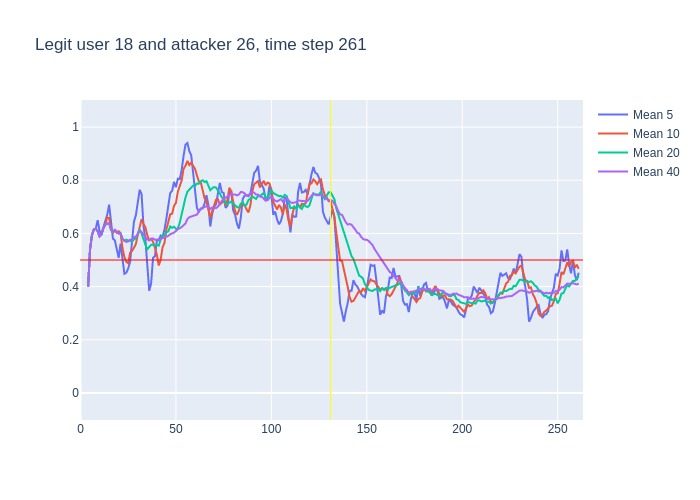

Data behind this chart, as committed beside it:
, time, confidence, avg_5_conf, avg_10_conf, avg_20_conf, avg_40_conf, real_user, predicted, user_count
0, 3, 0.4, , , , , 18, 18, 16
1, 4, 0.68, 0.4, 0.4, 0.4, 0.4, 18, 18, 16
2, 5, 0.7, 0.54, 0.54, 0.54, 0.54, 18, 18, 16
3, 6, 0.68, 0.5933, 0.5933, 0.5933, 0.5933, 18, 18, 16
4, 7, 0.63, 0.615, 0.615, 0.615, 0.615, 18, 18, 16
5, 8, 0.56, 0.618, 0.618, 0.618, 0.618, 18, 18, 16
6, 9, 0.47, 0.65, 0.6083, 0.6083, 0.6083, 18, 18, 16
7, 10, 0.65, 0.608, 0.5886, 0.5886, 0.5886, 18, 18, 16
8, 11, 0.81, 0.598, 0.5962, 0.5962, 0.5962, 18, 18, 16
9, 12, 0.75, 0.624, 0.62, 0.62, 0.62, 18, 18, 16
10, 13, 0.67, 0.648, 0.633, 0.633, 0.633, 18, 18, 16
11, 14, 0.66, 0.67, 0.66, 0.6364, 0.6364, 18, 18, 16
12, 15, 0.31, 0.708, 0.658, 0.6383, 0.6383, 18, 18, 16
13, 16, 0.51, 0.64, 0.619, 0.6131, 0.6131, 18, 18, 16
14, 17, 0.72, 0.58, 0.602, 0.6057, 0.6057, 18, 18, 16
15, 18, 0.47, 0.574, 0.611, 0.6133, 0.6133, 18, 18, 16
16, 19, 0.53, 0.534, 0.602, 0.6044, 0.6044, 18, 18, 16
17, 20, 0.58, 0.508, 0.608, 0.6, 0.6, 18, 18, 16
18, 21, 0.25, 0.562, 0.601, 0.5989, 0.5989, 18, 21, 16
19, 22, 0.41, 0.51, 0.545, 0.5805, 0.5805, 18, 18, 16
20, 23, 0.49, 0.448, 0.511, 0.572, 0.572, 18, 18, 16
21, 24, 0.61, 0.452, 0.493, 0.5765, 0.5681, 18, 18, 16
22, 25, 0.71, 0.468, 0.488, 0.573, 0.57, 18, 18, 16
23, 26, 0.57, 0.494, 0.528, 0.5735, 0.5761, 18, 18, 16
24, 27, 0.84, 0.558, 0.534, 0.568, 0.5758, 18, 18, 16
25, 28, 0.61, 0.644, 0.546, 0.5785, 0.5864, 18, 18, 16
26, 29, 0.87, 0.668, 0.56, 0.581, 0.5873, 18, 18, 16
27, 30, 0.93, 0.72, 0.594, 0.601, 0.5978, 18, 18, 16
28, 31, 0.49, 0.764, 0.629, 0.615, 0.6096, 18, 18, 16
29, 32, 0.24, 0.748, 0.653, 0.599, 0.6055, 18, 18, 16
30, 33, 0.36, 0.628, 0.636, 0.5735, 0.5933, 18, 23, 16
31, 34, 0.31, 0.578, 0.623, 0.558, 0.5858, 18, 17, 16
32, 35, 0.52, 0.466, 0.593, 0.5405, 0.5772, 18, 18, 16
33, 36, 0.63, 0.384, 0.574, 0.551, 0.5755, 18, 18, 16
34, 37, 0.72, 0.412, 0.58, 0.557, 0.5771, 18, 18, 16
35, 38, 0.39, 0.508, 0.568, 0.557, 0.5811, 18, 18, 16
36, 39, 0.61, 0.514, 0.546, 0.553, 0.5758, 18, 18, 16
37, 40, 0.52, 0.574, 0.52, 0.557, 0.5768, 18, 18, 16
38, 41, 0.72, 0.574, 0.479, 0.554, 0.5753, 18, 18, 16
39, 42, 0.7, 0.592, 0.502, 0.5775, 0.579, 18, 18, 16
40, 43, 0.52, 0.588, 0.548, 0.592, 0.582, 18, 18, 16
41, 44, 0.82, 0.614, 0.564, 0.5935, 0.585, 18, 18, 16
42, 45, 0.78, 0.656, 0.615, 0.604, 0.5885, 18, 18, 16
43, 46, 0.94, 0.708, 0.641, 0.6075, 0.5905, 18, 18, 16
44, 47, 0.74, 0.752, 0.672, 0.626, 0.597, 18, 18, 16
45, 48, 0.69, 0.76, 0.674, 0.621, 0.5998, 18, 18, 16
46, 49, 0.72, 0.794, 0.704, 0.625, 0.603, 18, 18, 16
47, 50, 0.94, 0.774, 0.715, 0.6175, 0.6092, 18, 18, 16
48, 51, 0.93, 0.806, 0.757, 0.618, 0.6165, 18, 18, 16
49, 52, 0.91, 0.804, 0.778, 0.64, 0.6195, 18, 18, 16
50, 53, 0.96, 0.838, 0.799, 0.6735, 0.6235, 18, 18, 16
51, 54, 0.93, 0.892, 0.843, 0.7035, 0.6308, 18, 18, 16
52, 55, 0.97, 0.934, 0.854, 0.7345, 0.6375, 18, 18, 16
53, 56, 0.78, 0.94, 0.873, 0.757, 0.654, 18, 18, 16
54, 57, 0.83, 0.91, 0.857, 0.7645, 0.6607, 18, 18, 16
55, 58, 0.59, 0.894, 0.866, 0.77, 0.6635, 18, 18, 16
56, 59, 0.59, 0.82, 0.856, 0.78, 0.6665, 18, 18, 16
57, 60, 0.69, 0.752, 0.843, 0.779, 0.668, 18, 18, 16
58, 61, 0.71, 0.696, 0.818, 0.7875, 0.6707, 18, 18, 16
59, 62, 0.88, 0.682, 0.796, 0.787, 0.6823, 18, 18, 16
... 199 more rows
